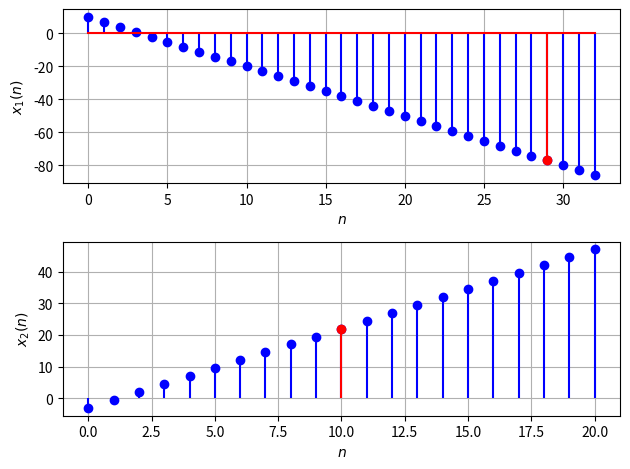

Write Python code to recreate this figure.
import matplotlib.pyplot as plt
import numpy as np

# Function to calculate x_1(n)
def x_1(n):
    return 10 - 3 * n

# Function to calculate x_2(n)
def x_2(n):
    return -3 + 2.5 * n

def generate_y_values(func, n_values):
    return func(n_values)

def highlight_point(x, y, label, color='r'):
    plt.stem(x, y, linefmt=f'{color}-', markerfmt=f'{color}o', basefmt=' ')
    plt.text(x, y, label, verticalalignment='bottom', horizontalalignment='right', color=color)

def main():
    # Generate natural numbers for n
    n_values_1 = np.arange(0, 33, 1)  # Considering n as natural numbers up to 32
    n_values_2 = np.arange(21)

    # Generate corresponding y values for x_1(n) and x_2(n)
    y_values_1 = generate_y_values(x_1, n_values_1)
    x_2_values = generate_y_values(x_2, n_values_2)

    # Create a stem plot for x_1(n)
    plt.subplot(2, 1, 1)
    plt.stem(n_values_1, y_values_1, linefmt='b-', markerfmt='bo', basefmt='r-')
    highlight_n_1 = 29
    if x_1(highlight_n_1) != 0:
        highlight_point(highlight_n_1, x_1(highlight_n_1), '', color='r')

    # Add labels and title for the first plot
    plt.xlabel('$n$')
    plt.ylabel('$x_1(n)$')
    plt.grid(True)

    # Create a stem plot for x_2(n)
    plt.subplot(2, 1, 2)
    plt.stem(n_values_2, x_2_values, linefmt='b-', markerfmt='bo', basefmt=' ')
    highlight_n_2 = 10
    highlight_value_2 = x_2(highlight_n_2)
    highlight_point(highlight_n_2, highlight_value_2, '', color='r')

    # Add labels and title for the second plot
    plt.xlabel('$n$')
    plt.ylabel('$x_2(n)$')
    plt.grid(True)

    # Adjust layout to prevent overlap
    plt.tight_layout()

    # Save the combined plot as "combined_plot.png"
    plt.savefig('combined_plot.png')

    # Show the combined plot (optional)
    plt.show(block=True)

if __name__ == "__main__":
    main()

